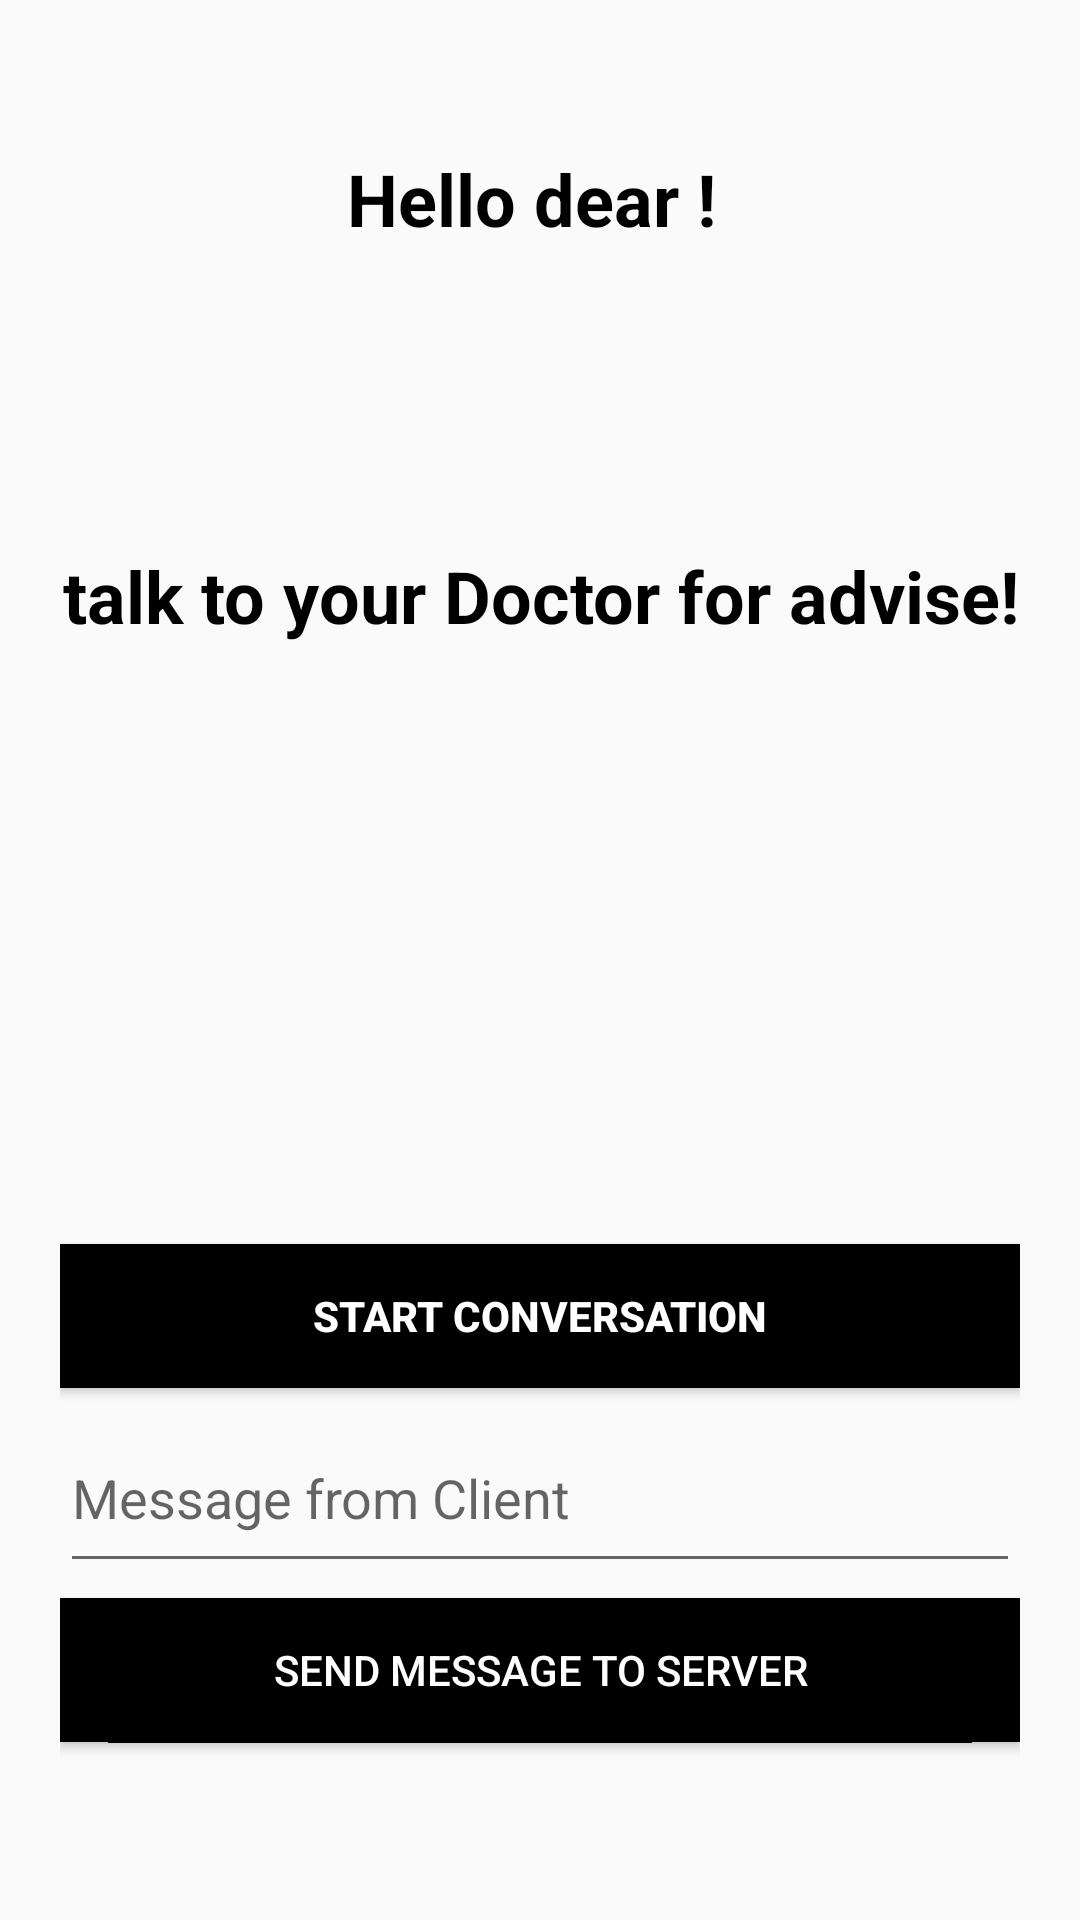

Android layout source for this screen:
<!-- AndroidManifest.xml: application theme Theme.GYM -->
<!-- res/layout/activity_client.xml -->
<?xml version="1.0" encoding="utf-8"?>
<LinearLayout xmlns:android="http://schemas.android.com/apk/res/android"
    xmlns:tools="http://schemas.android.com/tools"
    android:id="@+id/activity_server"
    tools:context=".ClientActivity"
    android:layout_width="match_parent"
    android:layout_height="match_parent"
    android:orientation="vertical"
    android:padding="20dp">


    <TextView
        android:layout_width="match_parent"
        android:layout_height="wrap_content"
        android:layout_marginTop="30dp"
        android:gravity="center"
        android:text="Hello dear ! "
        android:textColor="@android:color/black"
        android:textSize="24sp"
        android:textStyle="bold" />

    <TextView
        android:layout_width="match_parent"
        android:layout_height="wrap_content"
        android:layout_marginTop="100dp"
        android:gravity="center"
        android:text="talk to your Doctor for advise!"
        android:textColor="@android:color/black"
        android:textSize="24sp"
        android:textStyle="bold" />

    <Button
        android:id="@+id/btnConnectServer"
        android:layout_width="match_parent"
        android:layout_height="wrap_content"
        android:layout_alignParentTop="true"
        android:layout_marginTop="200dp"
        android:background="#000000"
        android:onClick="onClick"

        android:text="Start Conversation"
        android:textColor="@android:color/white"
        android:textStyle="bold" />

    <EditText
        android:id="@+id/edMessage"
        android:layout_width="match_parent"
        android:layout_height="60dp"
        android:layout_below="@+id/btnConnectServer"
        android:layout_marginTop="5dp"
        android:layout_marginBottom="5dp"
        android:hint="Message from Client" />

    <ScrollView
        android:layout_width="match_parent"
        android:layout_height="wrap_content"
        android:layout_above="@+id/send_data"
        android:layout_below="@+id/edMessage">

        <LinearLayout
            android:id="@+id/msgList"
            android:layout_width="wrap_content"
            android:layout_height="wrap_content"
            android:orientation="vertical" />

    </ScrollView>

    <Button
        android:id="@+id/send_data"
        android:layout_width="match_parent"
        android:layout_height="wrap_content"
        android:layout_alignParentBottom="true"
        android:onClick="onClick"
        android:background="#000000"
        android:text="Send Message to server"
        android:textColor="@android:color/white" />
    <View
        android:layout_width="match_parent"
        android:layout_height="20dp"
        android:background="#000000"
        android:layout_marginLeft="16dp"
        android:layout_marginTop="-20dp"
        android:layout_marginRight="16dp"/>

</LinearLayout>
<!-- resources referenced by this layout -->
<resources>
  <style name="Theme.GYM" parent="Theme.AppCompat.Light.NoActionBar">
          
          <item name="colorPrimary">@color/purple_500</item>
          <item name="colorPrimaryVariant">@color/purple_700</item>
          <item name="colorOnPrimary">@color/white</item>
          
          <item name="colorSecondary">@color/teal_200</item>
          <item name="colorSecondaryVariant">@color/teal_700</item>
          <item name="colorOnSecondary">@color/black</item>
          
          <item name="android:statusBarColor" tools:targetApi="l">?attr/colorPrimaryVariant</item>
          
      </style>
  <color name="purple_500">#FF6200EE</color>
  <color name="purple_700">#FF3700B3</color>
  <color name="white">#FFFFFFFF</color>
  <color name="teal_200">#FF03DAC5</color>
  <color name="teal_700">#FF018786</color>
  <color name="black">#FF000000</color>
</resources>
